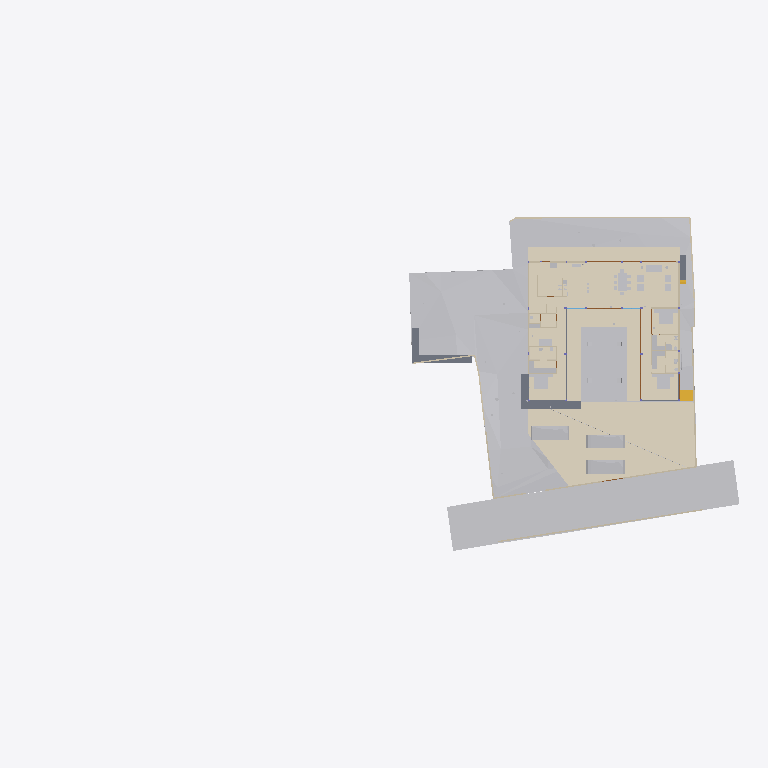
Plan cut of the same IFC building model at storey 'Plumbing' (level 0.00 m, cut at 1.40 m), seen from above with north up, elements coloured by IFC class (only those large enough to see are counted): 34 other elements (light grey), 20 walls (beige), 11 coverings (cream), 5 slabs (grey), 5 doors (brown), 1 stair flight (yellow). Cut surfaces are drawn darker.
Extent 96.7 m × 45.5 m × 138.5 m (x, y, z). Storeys (12): Footing at -3.50 m; Site at -2.70 m; GF at -2.65 m; Electrical at 0.00 m; Plumbing at 0.00 m; Road Level at 0.00 m; Areacalc at 0.00 m; FF at 0.45 m; FF Lintel at 3.15 m; schedule at 3.50 m; SF at 3.65 m; Terrace at 5.00 m. Elements (1147): 198 IfcBeam, 105 IfcWall, 95 IfcSlab, 94 IfcCovering, 75 IfcSwitchingDevice, 72 IfcPipeSegment, 53 IfcColumn, 47 IfcLightFixture, 41 IfcDoor, 39 IfcFurniture, 36 IfcWindow, 31 IfcElectricDistributionBoard.

HEADER;
FILE_DESCRIPTION(('ViewDefinition [CoordinationView]'),'2;1');
FILE_NAME('Manilal.ifc','2025-09-10T09:46:32+05:30',(''),(''),'IfcOpenShell 0.8.3-post1','Bonsai 0.8.3-post1','');
FILE_SCHEMA(('IFC4X3'));
ENDSEC;
DATA;
#24581=IFCPROJECT('2TuuvCHJz54PsFPcraEbH$',$,'My Project',$,$,$,$,(#53,#354),#24580);
#35019=IFCSITE('0lpfVeOW52QfroqLYyHNY2',$,'My Site',$,$,#28,$,$,$,$,$,$,$,$);
#35435=IFCBUILDING('0MzaWOaS178x5FMqOflU3C',$,'My Building',$,$,#33,$,$,$,$,$,$);
#30840=IFCBUILDINGSTOREY('09kFoqoxrCvB1_fcEsMZsQ',$,'FF',$,$,#38,$,$,$,$);
#33791=IFCBUILDINGSTOREY('0zoFHJ9PnFW80M$mIVDQW3',$,'GF',$,$,#258,$,$,$,$);
#35436=IFCBUILDINGSTOREY('0MckaoTknA3edZMUNhTyAK',$,'SF',$,$,#6262,$,$,$,$);
#35437=IFCBUILDINGSTOREY('0DtUgpQ1b6nBmkLmvc_ehu',$,'FF Lintel',$,$,#3248,$,$,$,$);
#35438=IFCBUILDINGSTOREY('2nxT8wHGnDX9t8LjuK$yoz',$,'Footing',$,$,#16334,$,$,$,$);
#35439=IFCBUILDINGSTOREY('2JRfeNnUP7R92jcKtKmwj5',$,'Electrical',$,$,#5283,$,$,$,$);
#35440=IFCBUILDINGSTOREY('0fi$VcvNr0Zu6wnPuK6jDB',$,'Plumbing',$,$,#12883,$,$,$,$);
#35441=IFCBUILDINGSTOREY('0qJiDzySr4lhgisX7t8beM',$,'Site',$,$,#6749,$,$,$,$);
#35442=IFCBUILDINGSTOREY('33UZQ2TSvAg8IY4x5QCp2i',$,'schedule',$,$,#2336,$,$,$,$);
#35448=IFCBUILDINGSTOREY('3LpnsPikv4mRTBpfC3WQtx',$,'Road Level',$,$,#35447,$,$,$,$);
#35454=IFCBUILDINGSTOREY('2oUibsQsXAPxeAaTU5dGGW',$,'Terrace',$,$,#35453,$,$,$,$);
#35455=IFCBUILDINGSTOREY('3JrIAq4xL0avIQ8pEnV5X6',$,'Areacalc',$,$,#28105,$,$,$,$);
#6599=IFCGEOGRAPHICELEMENT('1mqx3WFMb0_xZzgY5_pKpf',$,'Site',$,$,#6441,#6598,$,.TERRAIN.);
#29425=IFCGEOGRAPHICELEMENT('20M0x6_hv1D8u5ftoKpVy3',$,'Road',$,$,#29400,#29424,$,.TERRAIN.);
#6804=IFCCOVERING('0wVm3FyC1DcRA3R7QYk_cw',$,'Covering',$,$,#104629,#6803,$,$);
#33545=IFCGEOGRAPHICELEMENT('3hzKcHmG15MBT$Lf89GHXN',$,'PureSite',$,$,#33382,#33544,$,.TERRAIN.);
#17807=IFCCOVERING('0obXNa7O92vB4ZeH5713a2',$,'Covering',$,$,#17795,#17806,$,$);
#17773=IFCCOVERING('0_sfUdWJL30geCimsSdPtS',$,'Covering',$,$,#17761,#17772,$,$);
#17739=IFCCOVERING('3cKtFM7un3FfElLeG67NHt',$,'Covering',$,$,#17727,#17738,$,$);
#19241=IFCEARTHWORKSFILL('1Znkwxu0n0meOY5Z$J5ocC',$,'New',$,$,#19208,#19240,$,.SLOPEFILL.);
#17756=IFCCOVERING('1XvKmENbrFxhdUxNYrpqf_',$,'Covering',$,$,#17744,#17755,$,$);
#17790=IFCCOVERING('2MVunYNsb6JP08Sj34lLMT',$,'Covering',$,$,#17778,#17789,$,$);
#102997=IFCSLAB('2G7fvCafTFV8E99n8nuimN',$,'Slab',$,$,#103142,#103049,$,$);
#115415=IFCSLAB('1pPLK55zvARgGNB9uoQmza',$,'Slab',$,$,#117351,#115469,$,$);
#33377=IFCVEHICLE('375bP1QIr5xwaw0xewwnFn',$,'Vehicle',$,$,#33354,#33376,$,$);
#31043=IFCEARTHWORKSFILL('3O_GobqT1E4v3eEFWom1zq',$,'Cube',$,$,#31017,#31042,$,.SLOPEFILL.);
#32708=IFCVEHICLE('1yICD2o296ROLrpKuhe72z',$,'Vehicle',$,$,#109310,#32707,$,$);
#33349=IFCVEHICLE('2$JJjIzDr6fuhTHFNPOXyx',$,'Vehicle',$,$,#33326,#33348,$,$);
#31012=IFCEARTHWORKSFILL('263qwxfur0Rg9ySw9RIZCG',$,'Cube',$,$,#30989,#31011,$,.SLOPEFILL.);
#68931=IFCWALL('1WNacC15X0Xf0V_b60Qnrw',$,'Wall',$,$,#68916,#68930,$,$);
#14253=IFCFURNITURE('3B8s7E7fjDlO_NqnYQjYof',$,'Furniture',$,$,#14237,#14252,$,$);
#14232=IFCFURNITURE('39rrc9a3PCpOjz$eiTdf$W',$,'Furniture',$,$,#14216,#14231,$,$);
#7021=IFCWALL('3MfSYaOiTA4AjSKpPvRhyi',$,'Wall',$,$,#6992,#7020,$,$);
#14211=IFCFURNITURE('2J33rbez11iRfVrYceM8DY',$,'Furniture',$,$,#14169,#14210,$,$);
#16139=IFCSLAB('0NFoBJ7x16vuY9LiwMLG$L',$,'Slab',$,$,#16131,#16138,$,$);
#8378=IFCFURNITURE('29pE85kkP97uASnGdXI9bH',$,'Furniture',$,$,#8281,#8377,$,$);
#16165=IFCSLAB('1kNiYiJ25CpB2FM_apFwUL',$,'Slab',$,$,#16157,#16164,$,$);
#32761=IFCSTAIRFLIGHT('1ZDkBQ51D0kPG3so_pcXF$',$,'StairFlight',$,$,#32713,#32760,$,5,4,0.139999997615814,0.300000011920929,.STRAIGHT.);
#7124=IFCWALL('2oTy5UOG136OtM3IP_qiPs',$,'Wall',$,$,#7109,#7123,$,$);
#8882=IFCFURNITURE('3MXk8gWif1ohE$RfY6DOqq',$,'Furniture',$,$,#8788,#8881,$,$);
#7873=IFCFURNISHINGELEMENT('1V34mhiDv5wggbUM6jRsQC',$,'FurnishingElement',$,$,#7830,#7872,$);
#37157=IFCCOVERING('1ApZuROpr6wgthBD3SMgP6',$,'Covering',$,$,#37145,#37156,$,$);
#7070=IFCWALL('1HPS5ge59FQA3Ucv4$dmpm',$,'Wall',$,$,#6754,#7069,$,$);
#6825=IFCWALL('0dMaumaK11Re$pxoZyVSQ9',$,'Wall',$,$,#6810,#6824,$,$);
#6947=IFCWALL('2oOsi6buvCeB4sZT1ijFA2',$,'Wall',$,$,#6925,#6946,$,$);
#7198=IFCWALL('27WVA19Qv4efvQm6cWiqsn',$,'Wall',$,$,#7183,#7197,$,$);
#37240=IFCCOVERING('0PQrCkTx57dh$onY4WcnuP',$,'Covering',$,$,#37237,#37239,$,$);
#37300=IFCCOVERING('1oGGs5yAvCARY26G7ov4Ey',$,'Covering',$,$,#37288,#37299,$,$);
#2860=IFCWALL('2ecVpX7frBE9HnXe73i5Ta',$,'Wall',$,$,#2845,#2859,$,$);
#2760=IFCWALL('1nWrLatmX5UucIWFwHwqn7',$,'Wall',$,$,#2745,#2759,$,$);
#7055=IFCWALL('2Y2Bm57Cb8Exxz7st0aRUc',$,'Wall',$,$,#7026,#7054,$,$);
#37276=IFCCOVERING('0zA4kEfk109BuZOouE0qHc',$,'Covering',$,$,#37264,#37275,$,$);
#6967=IFCWALL('2QiW7TnGvAygi5PkoeW31n',$,'Wall',$,$,#6952,#6966,$,$);
#6852=IFCWALL('10l$0x7lzBbBMMGF1qxI0s',$,'Wall',$,$,#6830,#6851,$,$);
#7681=IFCFURNISHINGELEMENT('3GUKHejqz3093yN26DI$mE',$,'FurnishingElement',$,$,#7638,#7680,$);
#7729=IFCFURNISHINGELEMENT('1EaqRQINj92O5_luxyduwz',$,'FurnishingElement',$,$,#7686,#7728,$);
#7825=IFCFURNISHINGELEMENT('0HmnTzVhr80R2oHcssDlSP',$,'FurnishingElement',$,$,#108997,#7824,$);
#7633=IFCFURNISHINGELEMENT('2JwwUQmCv2Ae2QjMfamPsc',$,'FurnishingElement',$,$,#7587,#7632,$);
#3120=IFCWALL('27UD4TXAD7ihl0Wy7NK4TU',$,'Wall',$,$,#3105,#3119,$,$);
#82163=IFCPIPESEGMENT('0$2NrGm1rCmgT6JCYtcR$N',$,'PipeSegment',$,$,#82144,#82162,$,$);
#8191=IFCFURNITURE('0w5hTHOp59R8PIefbPbOxu',$,'Furniture',$,$,#8175,#8190,$,$);
#8212=IFCFURNITURE('257RdHH05EBOcTJGwoEUlD',$,'Furniture',$,$,#8196,#8211,$,$);
#8275=IFCFURNITURE('12HNCs16rDfwTzmyXQzSEm',$,'Furniture',$,$,#8259,#8274,$,$);
#37317=IFCCOVERING('3S2yvLawD5mBaXS_3MAFeb',$,'Covering',$,$,#37305,#37316,$,$);
#3240=IFCWALL('2FDZc$1Z57bgSDQnhsHhc1',$,'Wall',$,$,#3225,#3239,$,$);
#7178=IFCWALL('3DOK2PUDn3QwM2HLeZR6QD',$,'Wall',$,$,#7163,#7177,$,$);
#7777=IFCFURNISHINGELEMENT('0xsfNp7ez56h_anoL1l3n4',$,'FurnishingElement',$,$,#7734,#7776,$);
#16126=IFCSLAB('04Jv$VtL1EsBUiQ15mYIZw',$,'Slab',$,$,#16118,#16125,$,$);
#28903=IFCDOOR('0abo0sfkX2yO6I5W4AOpFJ',$,'Door',$,$,#28730,#28902,'8_9',$,$,$,$,$);
#29453=IFCDOOR('2t$p1hgeX2Y9d6XgGeH1wU',$,'Door',$,$,#29430,#29452,'10',$,$,$,$,$);
#2980=IFCWALL('2oouJeu9XF0PkUjeEvxQOm',$,'Wall',$,$,#2965,#2979,$,$);
#7921=IFCFURNISHINGELEMENT('1UWB9cDmT58eDlwbbkjp63',$,'FurnishingElement',$,$,#7878,#7920,$);
#8170=IFCFURNITURE('264iryIv5DPeHKPV4n8Efc',$,'Furniture',$,$,#8103,#8169,$,$);
#8233=IFCFURNITURE('07u5w712j3mw4b0aBksq9x',$,'Furniture',$,$,#8217,#8232,$,$);
#8254=IFCFURNITURE('0I7Hp4EB58Eh801L1SZ2MY',$,'Furniture',$,$,#8238,#8253,$,$);
#2800=IFCWALL('1CCeDmF7D6CgViS7R2QfSU',$,'Wall',$,$,#2785,#2799,$,$);
#57245=IFCWASTETERMINAL('0JT_xL3PPDzO_JIHqa1ORQ',$,'WasteTerminal',$,$,#57236,#57244,$,$);
#57287=IFCWASTETERMINAL('0PdUvslhj6EeXtTV12HTnv',$,'WasteTerminal',$,$,#57278,#57286,$,$);
#3140=IFCWALL('3HoUgi9751ffyJn8Tt97uA',$,'Wall',$,$,#3125,#3139,$,$);
#12967=IFCELECTRICAPPLIANCE('1eEaYeX5DEbxuBNwn_MOC2',$,'ElectricAppliance','655L LG Double Door',$,#99106,#12966,$,$);
#15427=IFCSANITARYTERMINAL('2ApYGb9E92GxsnAmMhtfWI',$,'SanitaryTerminal',$,$,#15381,#15426,$,$);
#26115=IFCDOOR('2spRv5Ji91n9yqKIOFRqVg',$,'Door',$,$,#26092,#26114,'06',$,$,$,$,$);
#29649=IFCDOOR('3_z$HjegXDoQKWubeZWTkS',$,'Door',$,$,#29479,#107765,'16',$,$,$,$,$);
#30640=IFCDOOR('1FURQyngn3FeKsLNkPNa6l',$,'Door',$,$,#30617,#107498,'18',$,$,$,$,$);
#2880=IFCWALL('2sYuhccprBsBolIfSKHX1A',$,'Wall',$,$,#2865,#2879,$,$);
#57259=IFCWASTETERMINAL('04rWQVzPD6qPOBwfQan54a',$,'WasteTerminal',$,$,#57250,#57258,$,$);
#57273=IFCWASTETERMINAL('2TVx$vPvH6whbXQBVyaqx3',$,'WasteTerminal',$,$,#57264,#57272,$,$);
#3180=IFCWALL('1N0zesiAv8s9$ZcdzUGklQ',$,'Wall',$,$,#3165,#3179,$,$);
ENDSEC;
